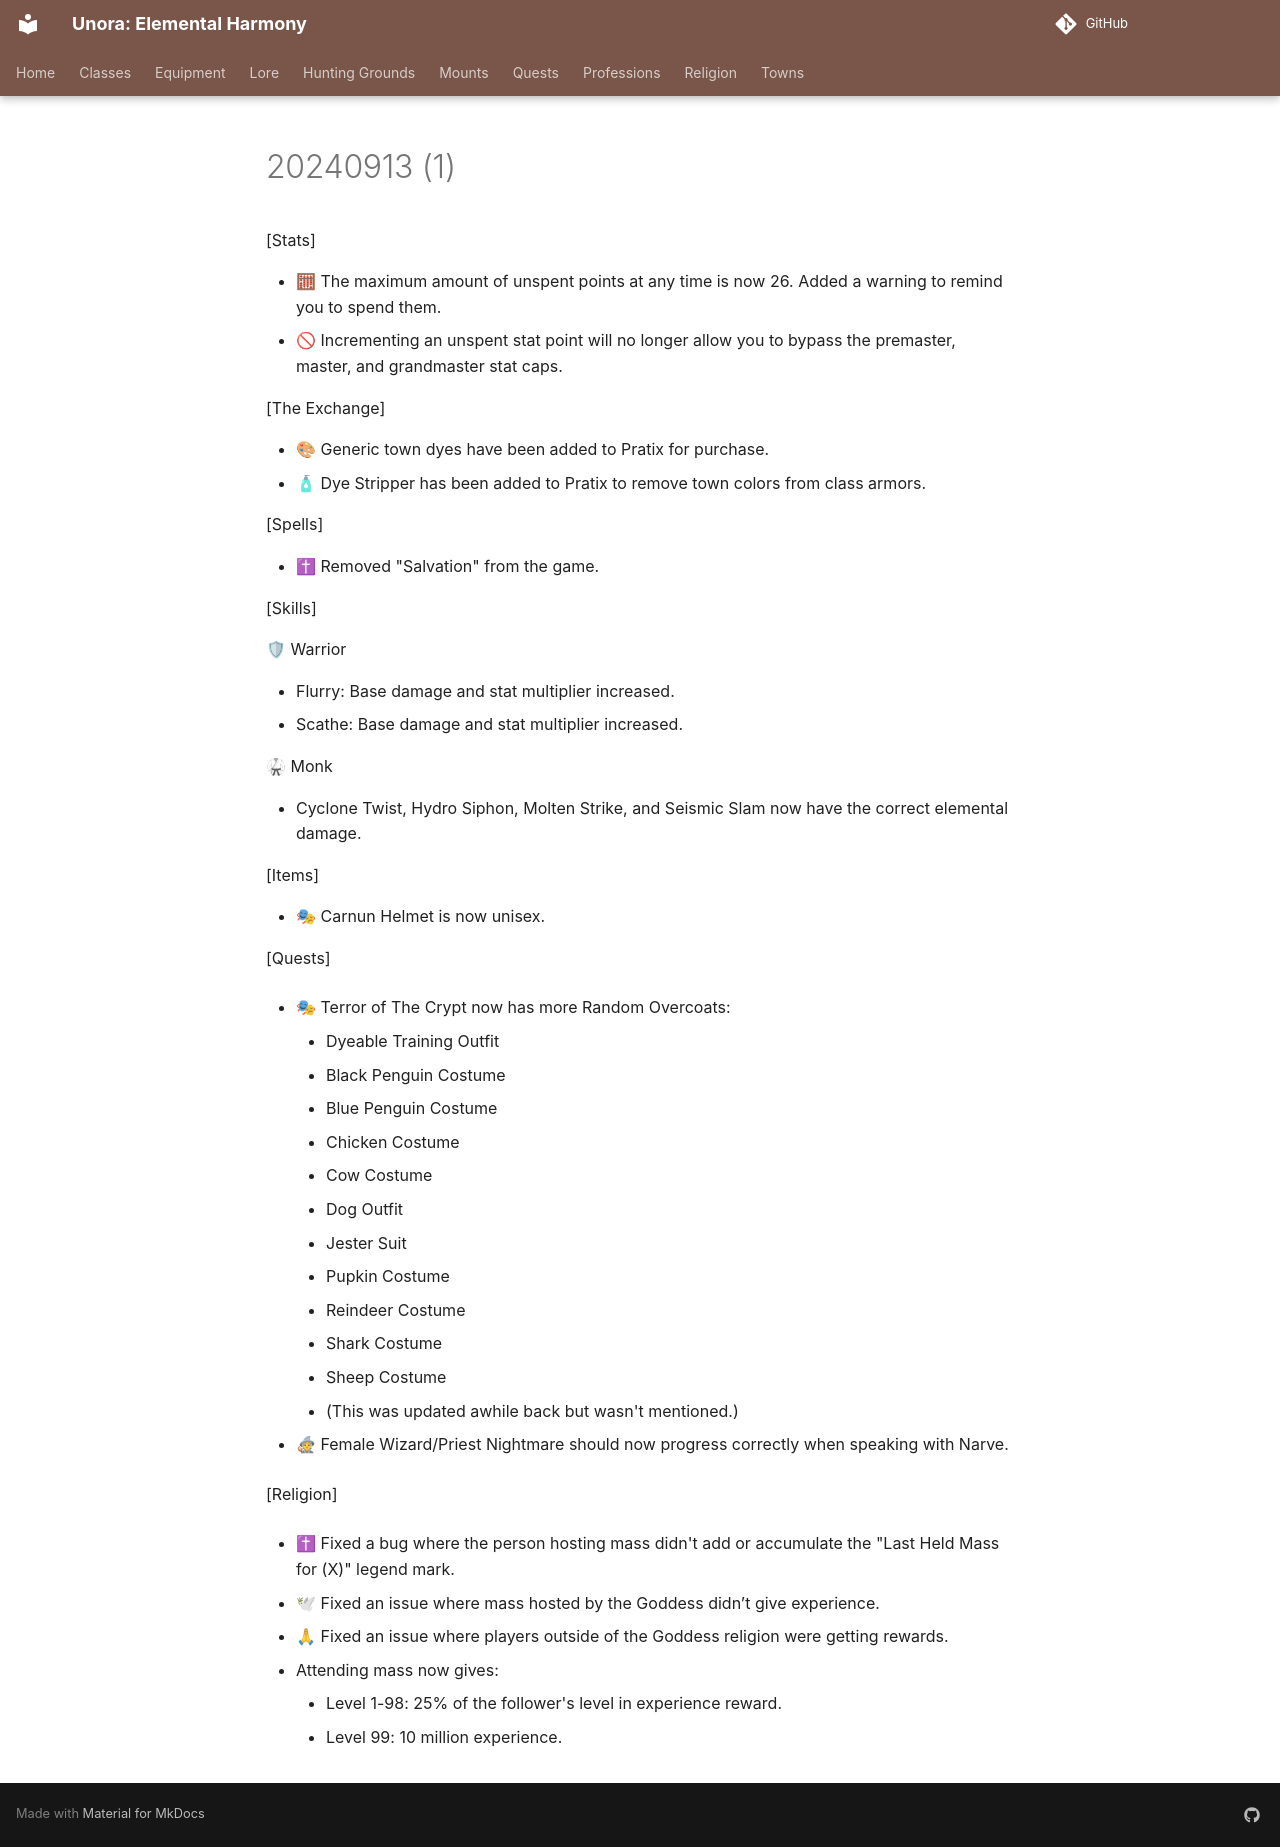

repository: unora-project/unora-project.github.io · page: patch_notes/2024/September/20240913-1/index.html · generator: mkdocs

---
title: 20240913 (1)
search:
  exclude: true
---

[Stats]

- 🧮 The maximum amount of unspent points at any time is now 26. Added a warning to remind you to spend them.
- 🚫 Incrementing an unspent stat point will no longer allow you to bypass the premaster, master, and grandmaster stat caps.

[The Exchange]

- 🎨 Generic town dyes have been added to Pratix for purchase.
- 🧴 Dye Stripper has been added to Pratix to remove town colors from class armors.

[Spells]

- ✝ Removed "Salvation" from the game.

[Skills]

🛡 Warrior

- Flurry: Base damage and stat multiplier increased.
- Scathe: Base damage and stat multiplier increased.

🥋 Monk

- Cyclone Twist, Hydro Siphon, Molten Strike, and Seismic Slam now have the correct elemental damage.

[Items]

- 🎭 Carnun Helmet is now unisex.

[Quests]

- 🎭 Terror of The Crypt now has more Random Overcoats:
    - Dyeable Training Outfit
    - Black Penguin Costume
    - Blue Penguin Costume
    - Chicken Costume
    - Cow Costume
    - Dog Outfit
    - Jester Suit
    - Pupkin Costume
    - Reindeer Costume
    - Shark Costume
    - Sheep Costume
    - (This was updated awhile back but wasn't mentioned.)

- 🧙 Female Wizard/Priest Nightmare should now progress correctly when speaking with Narve.

[Religion]

- ✝ Fixed a bug where the person hosting mass didn't add or accumulate the "Last Held Mass for (X)" legend mark.

- 🕊 Fixed an issue where mass hosted by the Goddess didn’t give experience.

- 🙏 Fixed an issue where players outside of the Goddess religion were getting rewards.

- Attending mass now gives:
    - Level 1-98: 25% of the follower's level in experience reward.
    - Level 99: 10 million experience.
